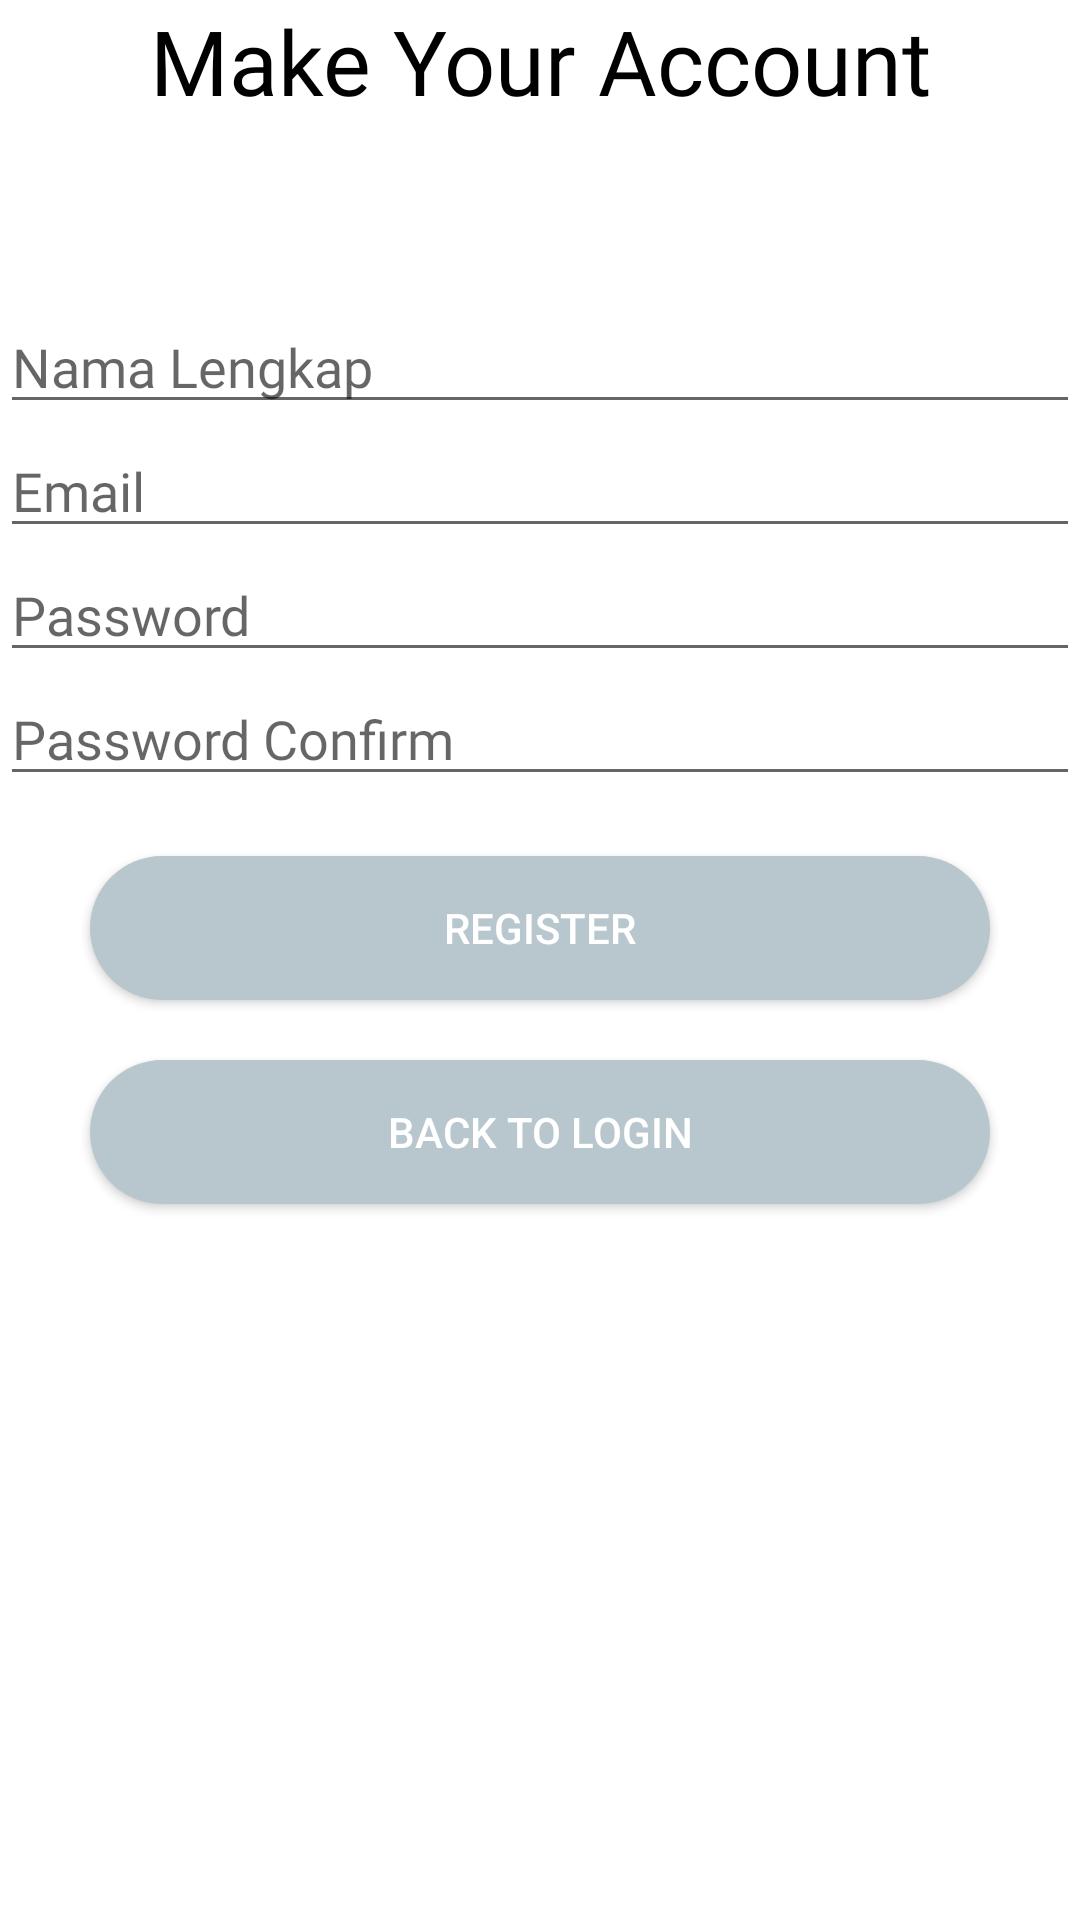

The Android layout XML behind this screen, and the referenced resources:
<!-- AndroidManifest.xml: application theme Theme.UASAKBIF310119119 -->
<!-- res/layout/activity_register.xml -->
<?xml version="1.0" encoding="utf-8"?>
<RelativeLayout xmlns:android="http://schemas.android.com/apk/res/android"
    xmlns:app="http://schemas.android.com/apk/res-auto"
    xmlns:tools="http://schemas.android.com/tools"
    android:layout_width="match_parent"
    android:layout_height="match_parent"
    tools:context=".Login.RegisterActivity">

    <TextView
        android:id="@+id/make"
        android:layout_width="300dp"
        android:layout_height="80dp"
        android:layout_centerHorizontal="true"
        android:fontFamily="@font/poppins_bold"
        android:text="Make Your Account"
        android:textAlignment="center"
        android:textColor="@color/black"
        android:textSize="30dp">
    </TextView>


    <EditText
        android:id="@+id/name"
        android:layout_width="match_parent"
        android:layout_height="wrap_content"
        android:hint="Nama Lengkap"
        android:fontFamily="@font/poppins_mediumitalic"
        android:inputType="text"

        app:layout_constraintTop_toTopOf="parent"
        android:layout_marginTop="100dp"
        tools:layout_editor_absoluteX="50dp"
        tools:layout_editor_absoluteY="142dp"/>


    <EditText
        android:id="@+id/email"
        android:layout_width="match_parent"
        android:layout_height="wrap_content"
        android:hint="Email"
        android:fontFamily="@font/poppins_mediumitalic"
        android:inputType="textEmailAddress"
        android:layout_below="@+id/name"
        />

    <EditText
        android:id="@+id/password"
        android:layout_width="match_parent"
        android:layout_height="wrap_content"
        android:hint="Password"
        android:fontFamily="@font/poppins_mediumitalic"
        android:inputType="textPassword"
        android:layout_below="@+id/email"
        />

    <EditText
        android:id="@+id/password_conf"
        android:layout_width="match_parent"
        android:layout_height="wrap_content"
        android:hint="Password Confirm"
        android:fontFamily="@font/poppins_mediumitalic"
        android:inputType="textPassword"
        android:layout_below="@+id/password"
        />



    <Button
        android:id="@+id/btn_register"
        android:layout_width="300dp"
        android:layout_height="wrap_content"
        android:layout_below="@+id/password_conf"
        android:layout_centerHorizontal="true"
        android:layout_marginTop="20dp"
        android:background="@drawable/shape"
        android:text="Register"
        android:textColor="@color/white"/>
    <Button
        android:id="@+id/btn_login"
        android:layout_width="300dp"
        android:layout_height="wrap_content"
        android:layout_below="@+id/btn_register"
        android:layout_centerHorizontal="true"
        android:layout_marginTop="20dp"
        android:background="@drawable/shape"
        android:backgroundTint="#B8C7CE"
        android:text="Back to Login"
        android:textColor="@color/white"/>

</RelativeLayout>
<!-- resources referenced by this layout -->
<resources>
  <!-- drawable shape (drawable) -->
  <?xml version="1.0" encoding="utf-8"?>
  <shape android:shape="rectangle" xmlns:android="http://schemas.android.com/apk/res/android">
      <solid android:color="#B8C7CE"/>
      <corners android:radius="25dp"></corners>
  </shape>
  <style name="Theme.UASAKBIF310119119" parent="Theme.MaterialComponents.DayNight.DarkActionBar">
          
          <item name="colorPrimary">@color/purple_500</item>
          <item name="colorPrimaryVariant">@color/purple_700</item>
          <item name="colorOnPrimary">@color/white</item>
          
          <item name="colorSecondary">@color/teal_200</item>
          <item name="colorSecondaryVariant">@color/teal_700</item>
          <item name="colorOnSecondary">@color/black</item>
          
          <item name="android:statusBarColor" tools:targetApi="l">?attr/colorPrimaryVariant</item>
          
      </style>
  <!-- not gathered from this repository: default colours our renderer supplied (Android Studio template values) -->
  <color name="purple_500">#FF6200EE</color>
  <color name="purple_700">#FF3700B3</color>
  <color name="teal_200">#FF03DAC5</color>
  <color name="teal_700">#FF018786</color>
  <color name="black">#FF000000</color>
  <color name="white">#FFFFFFFF</color>
</resources>
